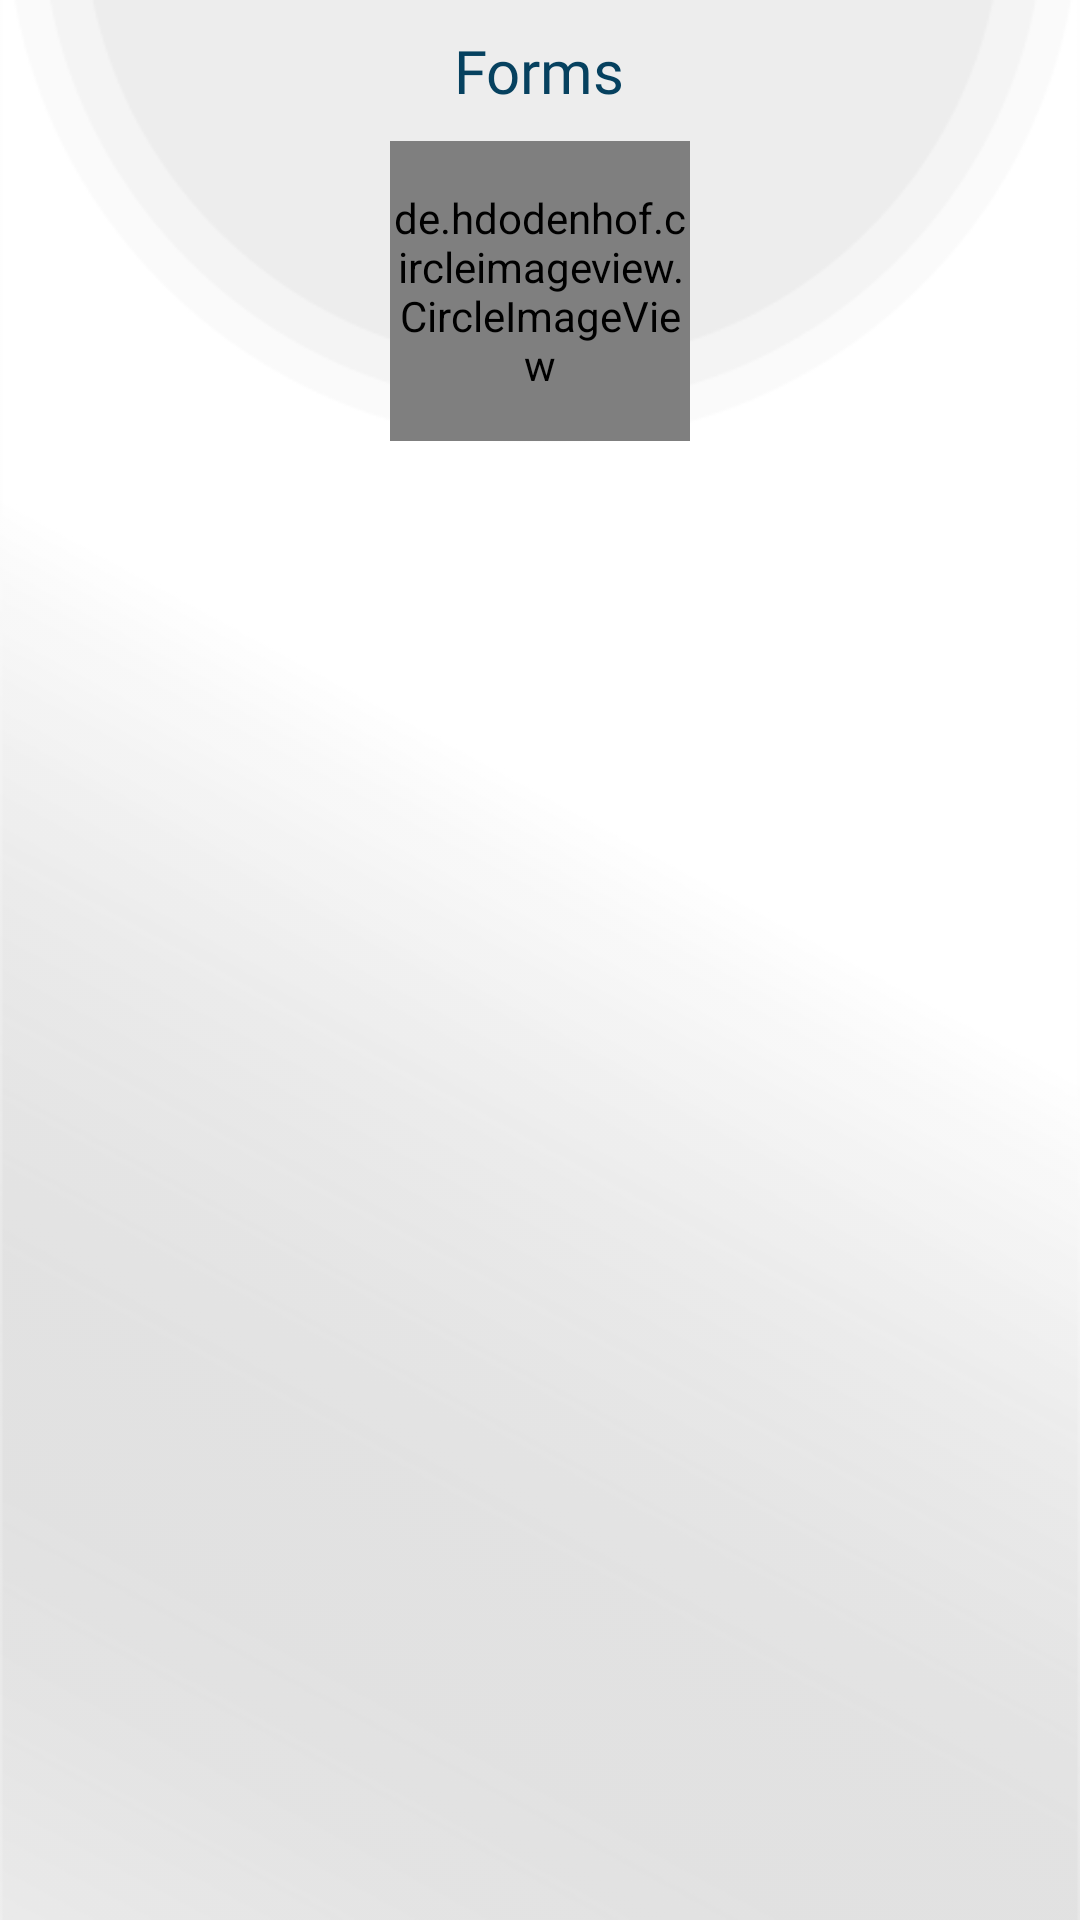

The Android layout XML behind this screen, and the referenced resources:
<!-- AndroidManifest.xml: application theme AppTheme -->
<!-- res/layout/fragment_forms.xml -->
<RelativeLayout
    xmlns:android="http://schemas.android.com/apk/res/android"
    xmlns:tools="http://schemas.android.com/tools"
    android:layout_width="match_parent"
    android:layout_height="match_parent"
    android:background="@drawable/background"
    tools:context="com.easyschools.teacher.Forms">

    <ScrollView
        android:layout_width="match_parent"
        android:layout_height="match_parent">
        <RelativeLayout
            android:layout_width="match_parent"
            android:layout_height="wrap_content">
            <TextView
                android:id="@+id/title"
                android:layout_width="wrap_content"
                android:layout_height="wrap_content"
                android:layout_alignParentTop="true"
                android:layout_centerHorizontal="true"
                android:layout_marginTop="@dimen/dim10"
                android:text="@string/forms"
                android:textAllCaps="false"
                style="@style/semi"
                android:textSize="20sp"
                android:textColor="@color/colorPrimary"
                />
            <de.hdodenhof.circleimageview.CircleImageView
                android:layout_width="100dp"
                android:layout_height="100dp"
                android:id="@+id/f"
                android:layout_marginTop="@dimen/dim10"
                android:scaleType="centerCrop"
                android:layout_below="@id/title"
                android:layout_centerHorizontal="true"
                />
            <android.support.v7.widget.RecyclerView
                android:layout_width="match_parent"
                android:id="@+id/forms_list"
                android:layout_marginTop="@dimen/dim10"
                android:layout_marginEnd="@dimen/dim10"
                android:layout_marginStart="10dp"
                android:layout_marginBottom="@dimen/dim10"
                android:layout_below="@+id/f"
                android:layout_height="match_parent">

            </android.support.v7.widget.RecyclerView>
        </RelativeLayout>
    </ScrollView>
</RelativeLayout>
<!-- resources referenced by this layout -->
<resources>
  <color name="colorPrimary">#06415f</color>
  <dimen name="dim10">10dp</dimen>
  <!-- drawable background: png bitmap (drawable, 14222 bytes) -->
  <string name="forms">Forms</string>
  <style name="semi" parent="@android:style/TextAppearance.Small">
          <item name="android:fontFamily">@font/semibold</item>
      </style>
  <style name="AppTheme" parent="Theme.AppCompat.Light.NoActionBar">
          <item name="colorPrimary">@color/colorPrimary</item>
          <item name="colorPrimaryDark">@color/colorPrimaryDark</item>
          <item name="colorAccent">@color/colorAccent</item>
  
      </style>
  <color name="colorPrimaryDark">#327D94</color>
  <color name="colorAccent">#327D94</color>
</resources>
